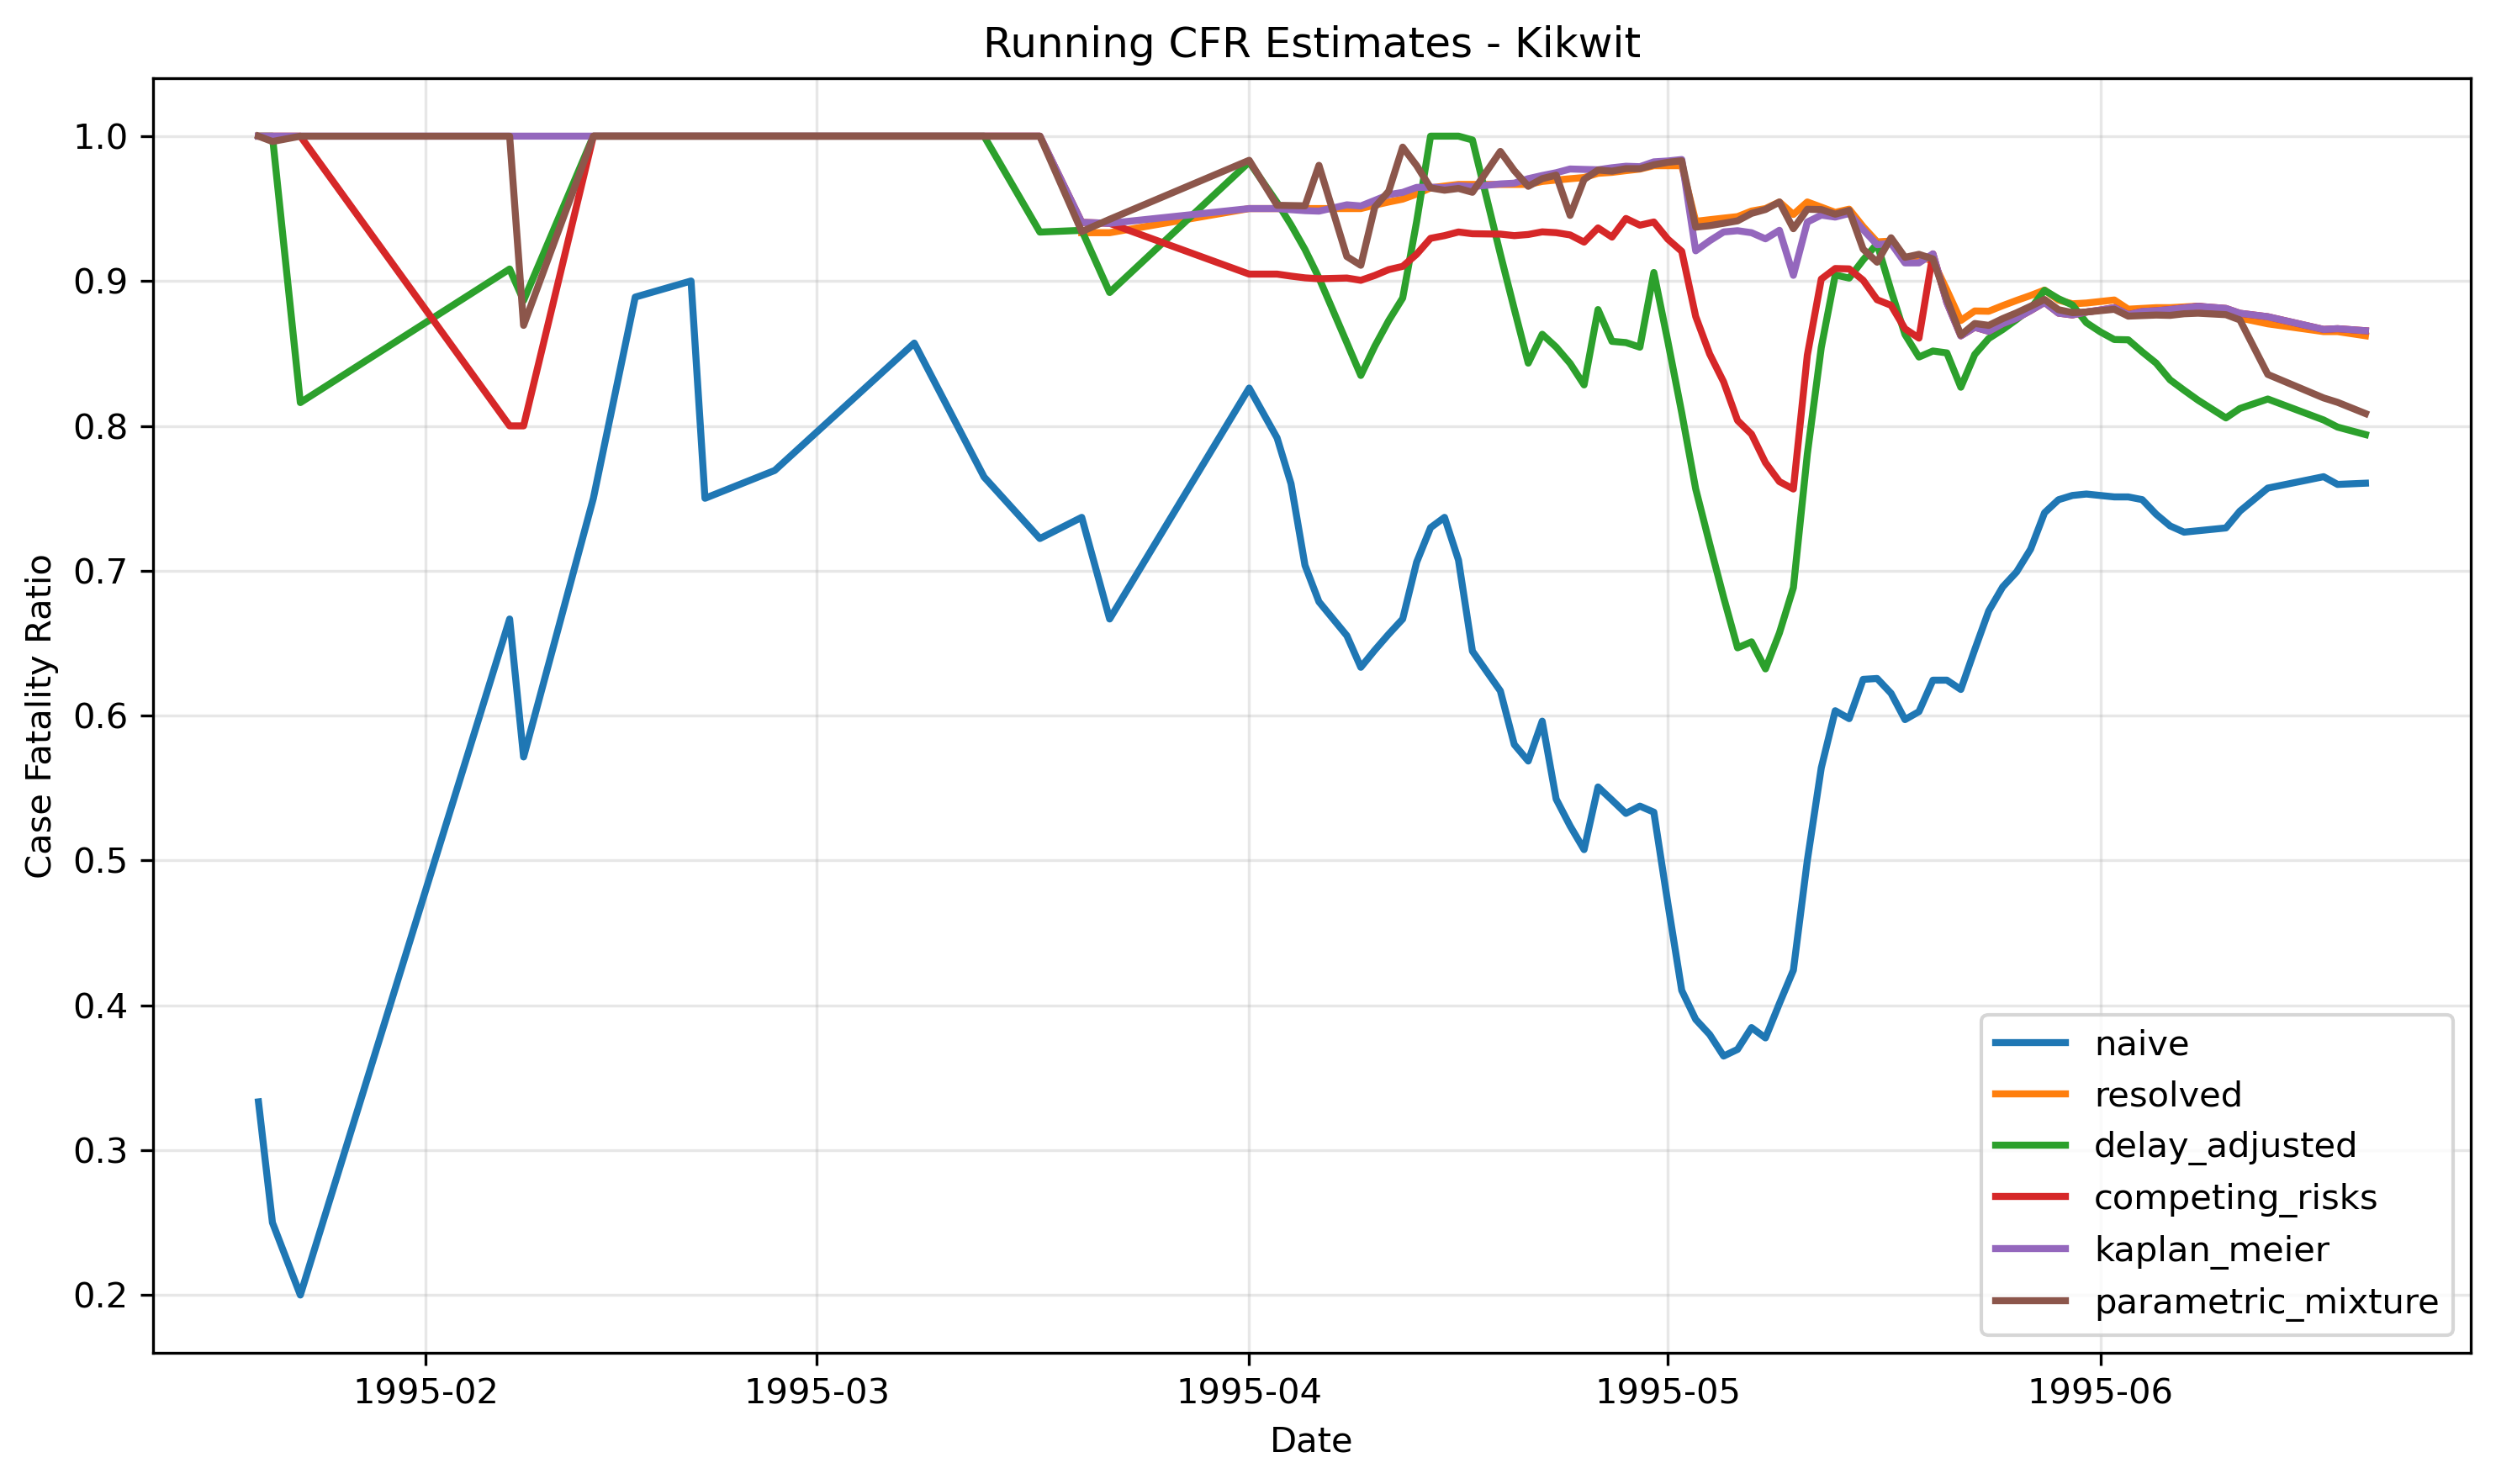

Data behind this chart, as committed beside it:
date, n, naive, resolved, delay_adjusted, competing_risks, kaplan_meier, parametric_mixture, parametric_mixture_success
1995-01-06, 1, 0.0, , , , , , False
1995-01-20, 3, 0.3333, 1.0, 1, 1.0, 1.0, 1, True
1995-01-21, 4, 0.25, 1.0, 1, 1.0, 1.0, 0.9963, True
1995-01-23, 5, 0.2, 1.0, 0.8161, 1.0, 1.0, 1, True
1995-02-07, 6, 0.6667, 1.0, 0.9083, 0.8, 1.0, 1, True
1995-02-08, 7, 0.5714, 1.0, 0.8865, 0.8, 1.0, 0.8694, True
1995-02-13, 8, 0.75, 1.0, 1, 1, 1.0, 1, True
1995-02-16, 9, 0.8889, 1.0, 1, 1.0, 1.0, 1, True
1995-02-20, 10, 0.9, 1.0, 1, 1, 1.0, 1, True
1995-02-21, 12, 0.75, 1.0, 1, 1, 1.0, 1, True
1995-02-26, 13, 0.7692, 1.0, 1, 1, 1.0, 1, True
1995-03-08, 14, 0.8571, 1.0, 1, 1, 1.0, 1, True
1995-03-13, 17, 0.7647, 1.0, 1, 1, 1.0, 1, True
1995-03-17, 18, 0.7222, 1.0, 0.9338, 1.0, 1.0, 1, True
1995-03-20, 19, 0.7368, 0.9333, 0.935, 0.9405, 0.9405, 0.9341, True
1995-03-22, 21, 0.6667, 0.9333, 0.8921, 0.9398, 0.9398, 0.9426, True
1995-04-01, 23, 0.8261, 0.95, 0.9821, 0.9048, 0.95, 0.9833, True
1995-04-03, 24, 0.7917, 0.95, 0.9542, 0.9048, 0.95, 0.9523, True
1995-04-04, 25, 0.76, 0.95, 0.9387, 0.9034, 0.9492, 0.9521, True
1995-04-05, 27, 0.7037, 0.95, 0.9217, 0.9022, 0.9486, 0.9519, True
1995-04-06, 28, 0.6786, 0.95, 0.9021, 0.9016, 0.9482, 0.9798, True
1995-04-08, 29, 0.6552, 0.95, 0.8574, 0.9021, 0.9526, 0.9169, True
1995-04-09, 30, 0.6333, 0.95, 0.8348, 0.9005, 0.9518, 0.9108, True
1995-04-10, 31, 0.6452, 0.9524, 0.8549, 0.9038, 0.9556, 0.9509, True
1995-04-11, 32, 0.6562, 0.9545, 0.8727, 0.9079, 0.9596, 0.962, True
1995-04-12, 33, 0.6667, 0.9565, 0.8882, 0.9101, 0.9612, 0.9924, True
1995-04-13, 34, 0.7059, 0.96, 0.941, 0.9185, 0.9646, 0.9797, True
1995-04-14, 37, 0.7297, 0.9643, 1, 0.9295, 0.9647, 0.9642, True
1995-04-15, 38, 0.7368, 0.9655, 1, 0.9313, 0.9644, 0.9627, True
1995-04-16, 41, 0.7073, 0.9667, 1, 0.9338, 0.9658, 0.9639, True
1995-04-17, 45, 0.6444, 0.9667, 0.9973, 0.9326, 0.9651, 0.9612, True
1995-04-19, 47, 0.617, 0.9667, 0.9186, 0.9324, 0.967, 0.9895, True
1995-04-20, 50, 0.58, 0.9667, 0.8806, 0.9313, 0.9675, 0.9762, True
1995-04-21, 51, 0.5686, 0.9667, 0.8433, 0.9321, 0.9706, 0.9654, True
1995-04-22, 52, 0.5962, 0.9688, 0.8632, 0.9339, 0.9728, 0.9707, True
1995-04-23, 59, 0.5424, 0.9697, 0.8544, 0.9334, 0.9747, 0.9731, True
1995-04-24, 63, 0.5238, 0.9706, 0.8431, 0.9318, 0.9773, 0.9453, True
1995-04-25, 67, 0.5075, 0.9714, 0.8283, 0.9268, 0.977, 0.9701, True
1995-04-26, 69, 0.5507, 0.9744, 0.8803, 0.9367, 0.9768, 0.9766, True
1995-04-27, 72, 0.5417, 0.975, 0.8583, 0.9303, 0.9782, 0.9758, True
1995-04-28, 77, 0.5325, 0.9762, 0.8575, 0.9432, 0.9792, 0.9776, True
1995-04-29, 80, 0.5375, 0.9773, 0.8543, 0.9385, 0.9789, 0.9776, True
1995-04-30, 90, 0.5333, 0.9796, 0.9059, 0.9407, 0.9823, 0.9802, True
1995-05-01, 102, 0.4706, 0.9796, 0.8585, 0.9289, 0.9829, 0.9819, True
1995-05-02, 117, 0.4103, 0.9796, 0.809, 0.9205, 0.9839, 0.9829, True
1995-05-03, 123, 0.3902, 0.9412, 0.7565, 0.8755, 0.9208, 0.9372, True
1995-05-04, 129, 0.3798, 0.9423, 0.7186, 0.8496, 0.9278, 0.9382, True
1995-05-05, 137, 0.365, 0.9434, 0.6817, 0.8304, 0.9339, 0.9398, True
1995-05-06, 138, 0.3696, 0.9444, 0.6468, 0.8037, 0.9347, 0.9415, True
1995-05-07, 143, 0.3846, 0.9483, 0.6509, 0.7943, 0.9333, 0.9467, True
1995-05-08, 151, 0.3775, 0.95, 0.6322, 0.7746, 0.9291, 0.9494, True
1995-05-09, 157, 0.4013, 0.9545, 0.657, 0.7615, 0.935, 0.9545, True
1995-05-10, 165, 0.4242, 0.9459, 0.6883, 0.7564, 0.9039, 0.9361, True
1995-05-11, 168, 0.5, 0.9545, 0.7805, 0.8488, 0.9407, 0.9495, True
1995-05-12, 172, 0.564, 0.951, 0.8541, 0.9013, 0.9455, 0.9493, True
1995-05-13, 179, 0.6034, 0.9474, 0.9042, 0.9086, 0.9441, 0.9461, True
1995-05-14, 189, 0.5979, 0.9496, 0.902, 0.9083, 0.9466, 0.9487, True
1995-05-15, 192, 0.625, 0.9375, 0.9145, 0.9005, 0.9354, 0.922, True
1995-05-16, 203, 0.6256, 0.927, 0.9257, 0.8871, 0.9251, 0.913, True
1995-05-17, 208, 0.6154, 0.9275, 0.8934, 0.8832, 0.926, 0.9298, True
... 28 more rows
